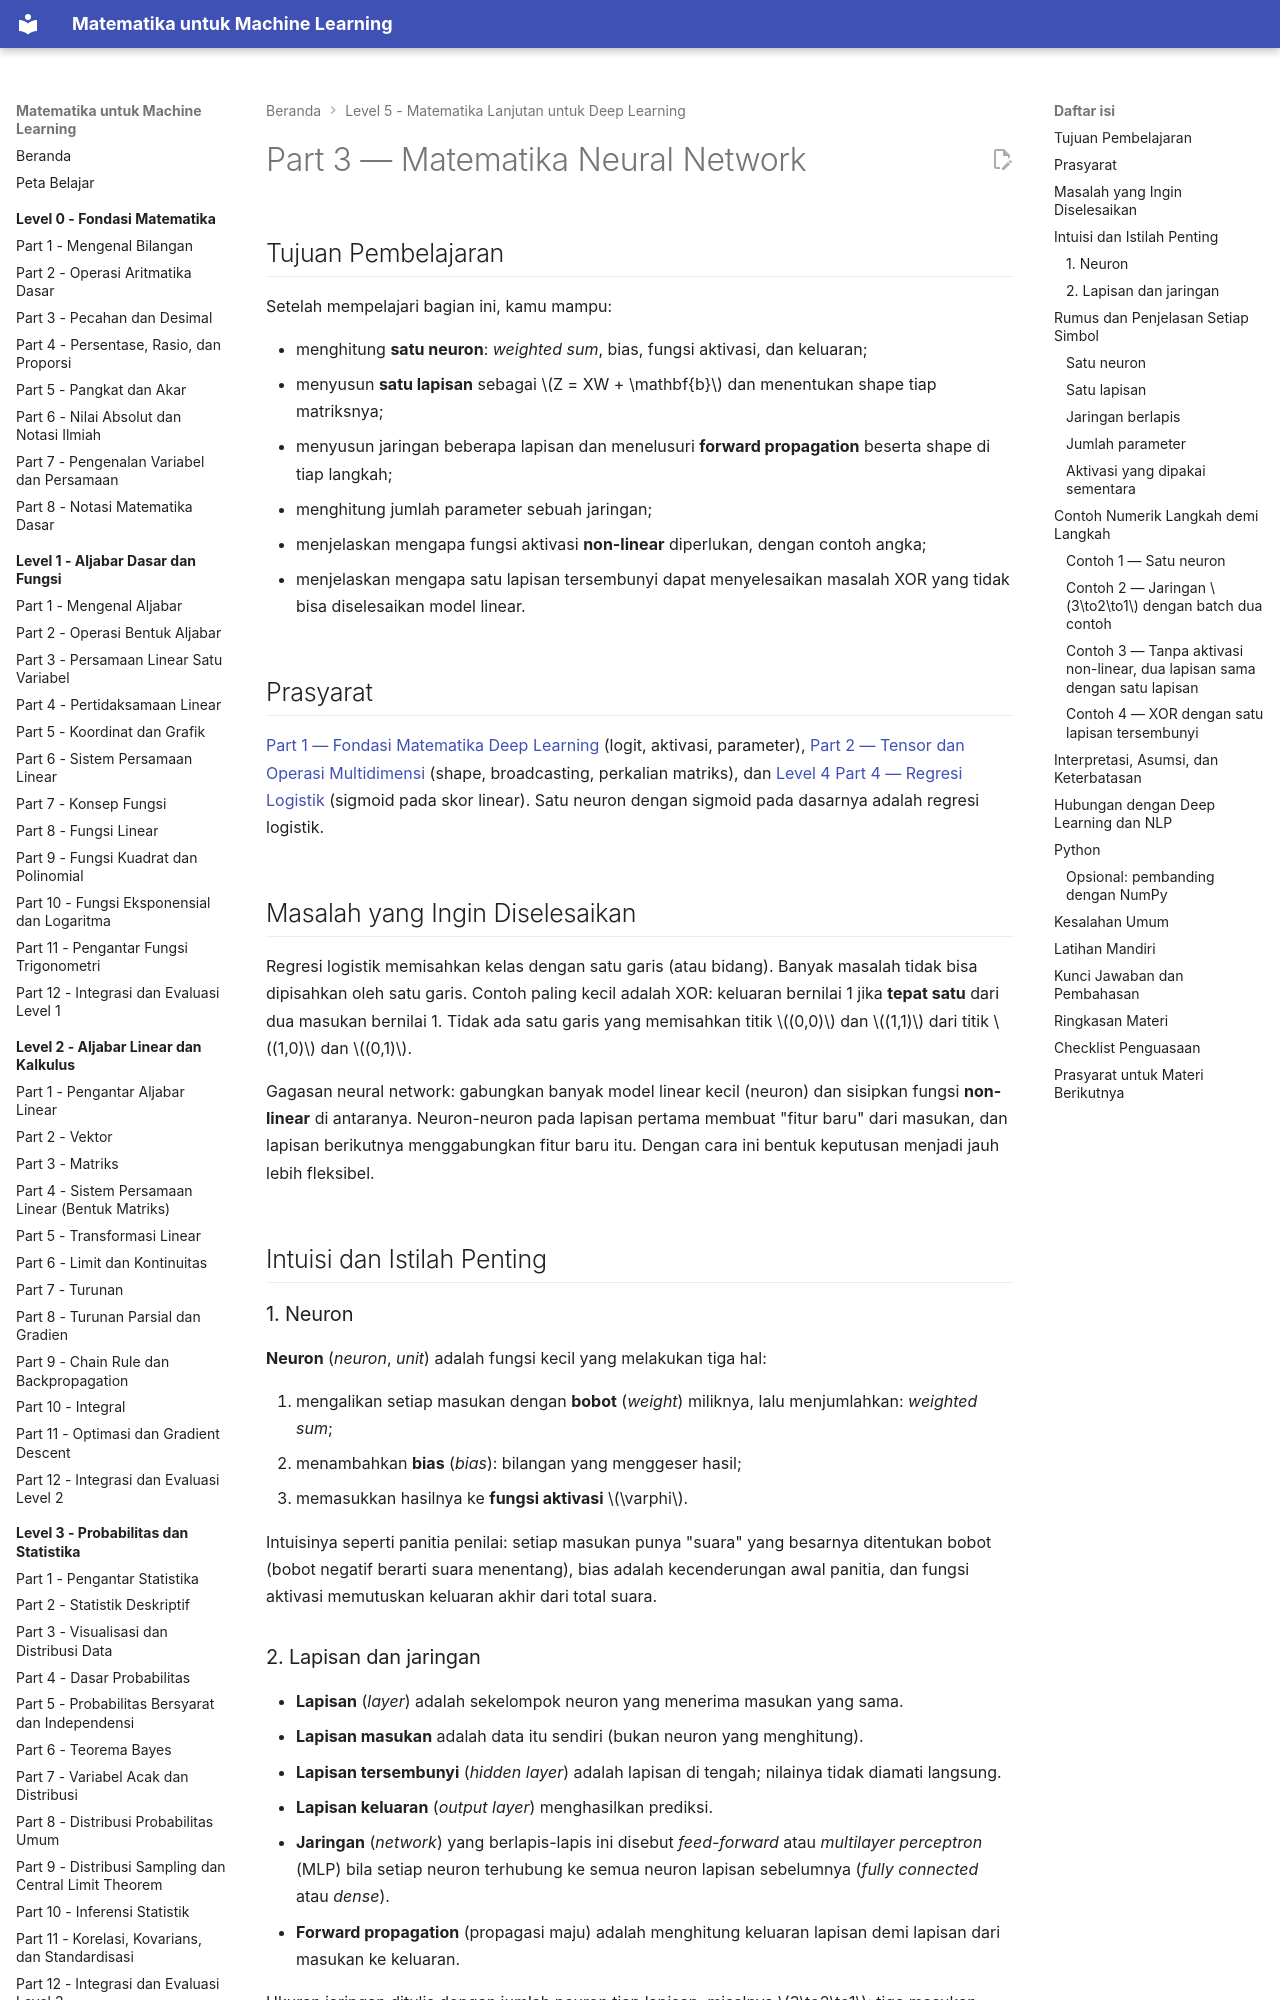

repository: TopekoX/matematika-machine-learning · page: level-5-matematika-lanjutan-deep-learning/03-matematika-neural-network/index.html · generator: mkdocs

# Part 3 — Matematika Neural Network

## Tujuan Pembelajaran

Setelah mempelajari bagian ini, kamu mampu:

- menghitung **satu neuron**: *weighted sum*, bias, fungsi aktivasi, dan keluaran;
- menyusun **satu lapisan** sebagai $Z = XW + \mathbf{b}$ dan menentukan shape tiap matriksnya;
- menyusun jaringan beberapa lapisan dan menelusuri **forward propagation** beserta shape di tiap langkah;
- menghitung jumlah parameter sebuah jaringan;
- menjelaskan mengapa fungsi aktivasi **non-linear** diperlukan, dengan contoh angka;
- menjelaskan mengapa satu lapisan tersembunyi dapat menyelesaikan masalah XOR yang tidak bisa diselesaikan model linear.

## Prasyarat

[Part 1 — Fondasi Matematika Deep Learning](01-fondasi-matematika-deep-learning.md) (logit, aktivasi, parameter), [Part 2 — Tensor dan Operasi Multidimensi](02-tensor-dan-operasi-multidimensi.md) (shape, broadcasting, perkalian matriks), dan [Level 4 Part 4 — Regresi Logistik](../level-4-matematika-ml-klasik/04-regresi-logistik.md) (sigmoid pada skor linear). Satu neuron dengan sigmoid pada dasarnya adalah regresi logistik.

## Masalah yang Ingin Diselesaikan

Regresi logistik memisahkan kelas dengan satu garis (atau bidang). Banyak masalah tidak bisa dipisahkan oleh satu garis. Contoh paling kecil adalah XOR: keluaran bernilai 1 jika **tepat satu** dari dua masukan bernilai 1. Tidak ada satu garis yang memisahkan titik $(0,0)$ dan $(1,1)$ dari titik $(1,0)$ dan $(0,1)$.

Gagasan neural network: gabungkan banyak model linear kecil (neuron) dan sisipkan fungsi **non-linear** di antaranya. Neuron-neuron pada lapisan pertama membuat "fitur baru" dari masukan, dan lapisan berikutnya menggabungkan fitur baru itu. Dengan cara ini bentuk keputusan menjadi jauh lebih fleksibel.

## Intuisi dan Istilah Penting

### 1. Neuron

**Neuron** (*neuron*, *unit*) adalah fungsi kecil yang melakukan tiga hal:

1. mengalikan setiap masukan dengan **bobot** (*weight*) miliknya, lalu menjumlahkan: *weighted sum*;
2. menambahkan **bias** (*bias*): bilangan yang menggeser hasil;
3. memasukkan hasilnya ke **fungsi aktivasi** $\varphi$.

Intuisinya seperti panitia penilai: setiap masukan punya "suara" yang besarnya ditentukan bobot (bobot negatif berarti suara menentang), bias adalah kecenderungan awal panitia, dan fungsi aktivasi memutuskan keluaran akhir dari total suara.

### 2. Lapisan dan jaringan

- **Lapisan** (*layer*) adalah sekelompok neuron yang menerima masukan yang sama.
- **Lapisan masukan** adalah data itu sendiri (bukan neuron yang menghitung).
- **Lapisan tersembunyi** (*hidden layer*) adalah lapisan di tengah; nilainya tidak diamati langsung.
- **Lapisan keluaran** (*output layer*) menghasilkan prediksi.
- **Jaringan** (*network*) yang berlapis-lapis ini disebut *feed-forward* atau *multilayer perceptron* (MLP) bila setiap neuron terhubung ke semua neuron lapisan sebelumnya (*fully connected* atau *dense*).
- **Forward propagation** (propagasi maju) adalah menghitung keluaran lapisan demi lapisan dari masukan ke keluaran.

Ukuran jaringan ditulis dengan jumlah neuron tiap lapisan, misalnya $3\to2\to1$: tiga masukan, dua neuron tersembunyi, satu keluaran.

## Rumus dan Penjelasan Setiap Simbol
